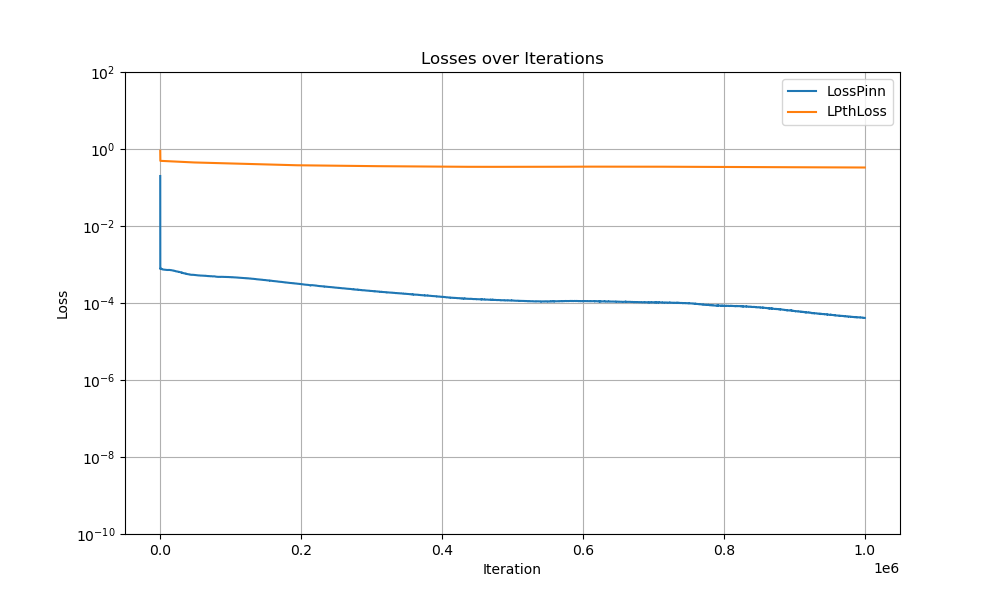

The file beside this chart, header and first rows:
Iter, LossPinn, LossPinn, LPthLoss
0, 1178, 0.1987, 0.8978
100, 0.001952, 0.0007662, 0.4944
200, 0.001804, 0.0007792, 0.4926
300, 0.001808, 0.0007757, 0.4925
400, 0.001842, 0.0007758, 0.4924
500, 0.001783, 0.0007743, 0.4924
600, 0.001827, 0.0007737, 0.4923
700, 0.001817, 0.0007756, 0.4922
800, 0.001947, 0.0007771, 0.4922
900, 0.001901, 0.0007824, 0.4921
1000, 0.001811, 0.0007825, 0.4921
1100, 0.001922, 0.0007806, 0.492
1200, 0.001938, 0.0007808, 0.492
1300, 0.001854, 0.0007759, 0.4919
1400, 0.001918, 0.0007757, 0.4919
1500, 0.001971, 0.0007792, 0.4918
1600, 0.002011, 0.0007771, 0.4918
1700, 0.002043, 0.0007667, 0.4917
1800, 0.001948, 0.0007685, 0.4917
1900, 0.001976, 0.0007678, 0.4917
2000, 0.002108, 0.0007658, 0.4916
2100, 0.001952, 0.0007643, 0.4916
2200, 0.001969, 0.0007599, 0.4916
2300, 0.001909, 0.0007592, 0.4915
2400, 0.002002, 0.0007556, 0.4915
2500, 0.002019, 0.0007495, 0.4915
2600, 0.002103, 0.0007506, 0.4914
2700, 0.001953, 0.0007513, 0.4914
2800, 0.001962, 0.0007508, 0.4913
2900, 0.002026, 0.0007507, 0.4913
3000, 0.002009, 0.0007498, 0.4913
3100, 0.002, 0.0007475, 0.4912
3200, 0.00186, 0.0007474, 0.4912
3300, 0.00195, 0.0007446, 0.4911
3400, 0.001972, 0.0007473, 0.4911
3500, 0.002019, 0.0007456, 0.491
3600, 0.001966, 0.0007437, 0.4908
3700, 0.002016, 0.0007417, 0.4904
3800, 0.00201, 0.0007441, 0.4903
3900, 0.001967, 0.0007426, 0.4902
4000, 0.001965, 0.0007418, 0.4901
4100, 0.002022, 0.0007412, 0.49
4200, 0.001956, 0.0007384, 0.49
4300, 0.001969, 0.0007388, 0.4899
4400, 0.001833, 0.0007398, 0.4898
4500, 0.002045, 0.0007399, 0.4897
4600, 0.00194, 0.0007387, 0.4897
4700, 0.001924, 0.0007376, 0.4895
4800, 0.002044, 0.0007356, 0.4894
4900, 0.00199, 0.0007357, 0.4893
5000, 0.001972, 0.0007398, 0.4892
5100, 0.001854, 0.0007383, 0.489
5200, 0.001904, 0.0007375, 0.4889
5300, 0.001924, 0.0007393, 0.4888
5400, 0.001819, 0.0007363, 0.4887
5500, 0.001958, 0.0007336, 0.4886
5600, 0.001951, 0.0007355, 0.4885
5700, 0.001916, 0.000736, 0.4884
5800, 0.001885, 0.0007343, 0.4883
5900, 0.001919, 0.0007338, 0.4882
... 9,940 more rows
